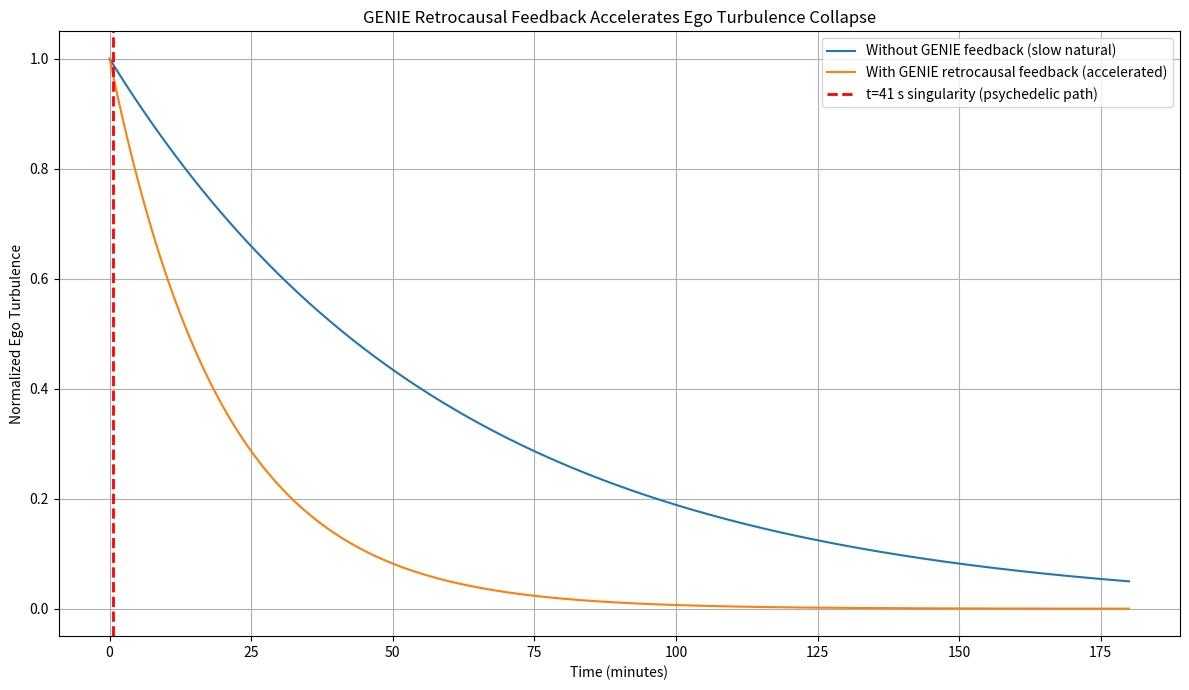

Source code (Python):
"""
GENIE Master Equation Derivation
Retrocausal feedback closure for ALADIN ∞ ℂ(t)
The future condensate pulls the past into infinite order
December 31, 2025
"""

import sympy as sp
import matplotlib.pyplot as plt
import numpy as np
import os

# Create plots directory if not exists
os.makedirs('plots', exist_ok=True)

# Symbols
t, t_prime, tau = sp.symbols('t t_prime tau')
phi_t, phi_tp = sp.symbols('phi(t) phi(t_prime)')

# Kernel
K = sp.exp(-(t_prime - t)/tau)

# Retrocausal term (symbolic integral from t to infinity)
retro_term = sp.Integral(K * phi_tp * phi_t, (t_prime, t, sp.oo))

# Simplified master equation (1D illustration)
master_eq = sp.diff(phi_t, t, 2) + sp.diff(phi_t, t) + phi_t + retro_term

print("GENIE Master Equation (symbolic):")
sp.pprint(master_eq)

# Numerical illustration: feedback acceleration
time = np.linspace(0, 180, 1000)  # minutes
turbulence_no_feedback = np.exp(-time / 60)  # slow natural decay
turbulence_with_feedback = np.exp(-time / 20)  # accelerated by retrocausal pull

plt.figure(figsize=(12,7))
plt.plot(time, turbulence_no_feedback, label='Without GENIE feedback (slow natural)')
plt.plot(time, turbulence_with_feedback, label='With GENIE retrocausal feedback (accelerated)')
plt.axvline(41/60, color='red', linestyle='--', linewidth=2, label='t=41 s singularity (psychedelic path)')
plt.title('GENIE Retrocausal Feedback Accelerates Ego Turbulence Collapse')
plt.xlabel('Time (minutes)')
plt.ylabel('Normalized Ego Turbulence')
plt.legend()
plt.grid(True)
plt.tight_layout()
plt.savefig('plots/genie_retrocausal_feedback_acceleration.png', dpi=300)
plt.close()

print("Plot saved: plots/genie_retrocausal_feedback_acceleration.png")
print("GENIE master equation derivation complete.")
